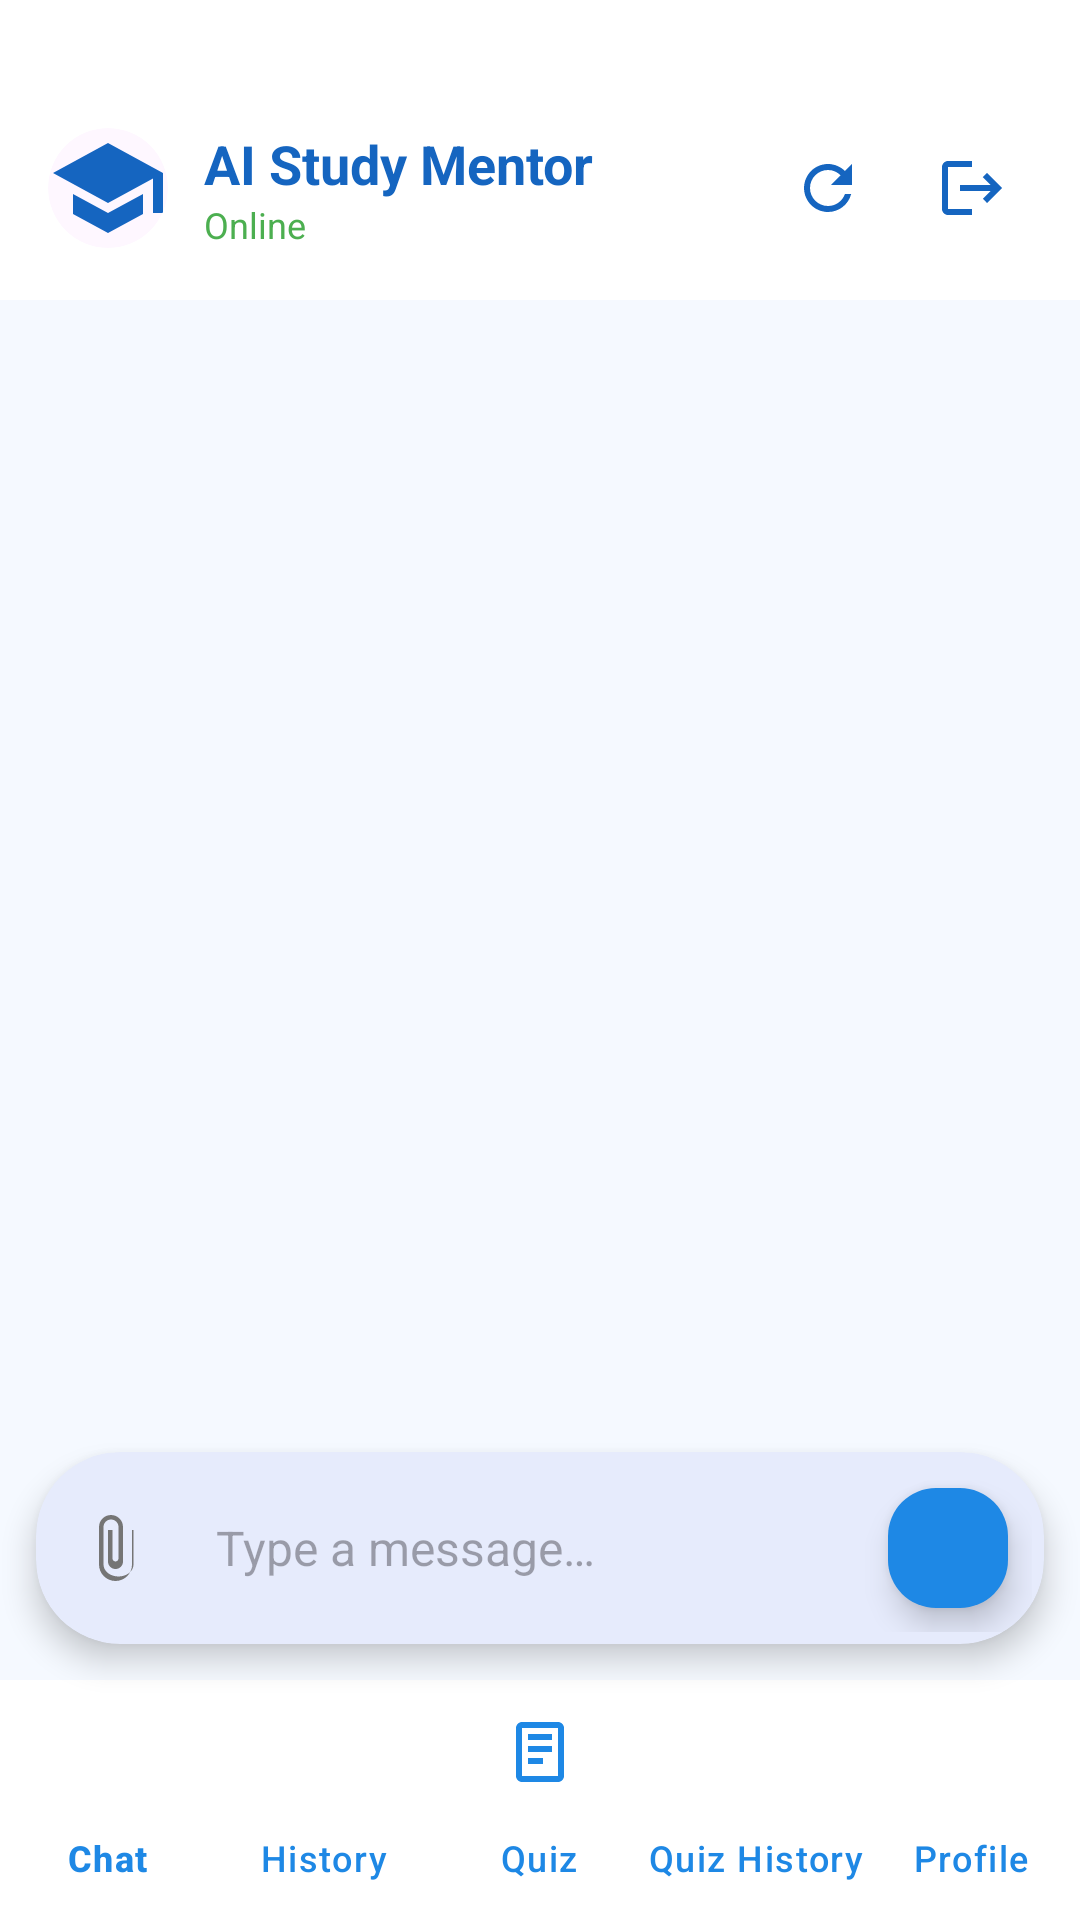

Reconstruct the res/layout file that produces this screen, plus the resources it refers to.
<!-- AndroidManifest.xml: application theme Theme.AIStudyMentorApplication -->
<!-- res/layout/activity_home.xml -->
<?xml version="1.0" encoding="utf-8"?>
<androidx.constraintlayout.widget.ConstraintLayout xmlns:android="http://schemas.android.com/apk/res/android"
    xmlns:app="http://schemas.android.com/apk/res-auto"
    xmlns:tools="http://schemas.android.com/tools"
    android:id="@+id/main"
    android:layout_width="match_parent"
    android:layout_height="match_parent"
    android:background="@color/study_blue_extra_light">
   

    
    <com.google.android.material.appbar.AppBarLayout
        android:id="@+id/appBarLayout"
        android:layout_width="match_parent"
        android:layout_height="wrap_content"
        android:background="@android:color/transparent"
        app:elevation="0dp"
        app:layout_constraintTop_toTopOf="parent">

        <com.google.android.material.appbar.MaterialToolbar
            android:id="@+id/toolbar"
            android:layout_width="match_parent"
            android:layout_height="100dp"
            android:background="@color/white"
            app:contentInsetStart="0dp">

            <androidx.constraintlayout.widget.ConstraintLayout
                android:layout_width="match_parent"
                android:layout_height="match_parent"
                android:paddingHorizontal="16dp"
                android:paddingTop="25dp">

                <com.google.android.material.card.MaterialCardView
                    android:id="@+id/cvLogo"
                    android:layout_width="40dp"
                    android:layout_height="40dp"
                    app:cardCornerRadius="20dp"
                    app:cardElevation="0dp"
                    app:layout_constraintBottom_toBottomOf="parent"
                    app:layout_constraintStart_toStartOf="parent"
                    app:layout_constraintTop_toTopOf="parent"
                    app:strokeWidth="0dp">

                    <ImageView
                        android:layout_width="match_parent"
                        android:layout_height="match_parent"
                        android:scaleType="centerCrop"
                        android:src="@drawable/ic_study_logo"
                        android:contentDescription="@string/desc_logo" />
                </com.google.android.material.card.MaterialCardView>

                <LinearLayout
                    android:id="@+id/llTitle"
                    android:layout_width="0dp"
                    android:layout_height="wrap_content"
                    android:layout_marginStart="12dp"
                    android:orientation="vertical"
                    app:layout_constraintBottom_toBottomOf="parent"
                    app:layout_constraintStart_toEndOf="@id/cvLogo"
                    app:layout_constraintTop_toTopOf="parent">

                    <TextView
                        android:layout_width="wrap_content"
                        android:layout_height="wrap_content"
                        android:text="@string/title_ai_mentor"
                        android:textColor="@color/study_blue_dark"
                        android:textSize="18sp"
                        android:textStyle="bold" />

                    <TextView
                        android:id="@+id/tvStatus"
                        android:layout_width="wrap_content"
                        android:layout_height="wrap_content"
                        android:text="@string/status_online"
                        android:textColor="@color/success_green"
                        android:textSize="12sp" />
                </LinearLayout>

                <ImageButton
                    android:id="@+id/btnNewChat"
                    android:layout_width="40dp"
                    android:layout_height="40dp"
                    android:layout_marginEnd="8dp"
                    android:background="?attr/selectableItemBackgroundBorderless"
                    android:contentDescription="@string/desc_new_chat"
                    android:src="@drawable/ic_refresh"
                    app:layout_constraintBottom_toBottomOf="parent"
                    app:layout_constraintEnd_toStartOf="@id/btnSignOut"
                    app:layout_constraintTop_toTopOf="parent"
                    app:tint="@color/study_blue_dark" />

                <ImageButton
                    android:id="@+id/btnSignOut"
                    android:layout_width="40dp"
                    android:layout_height="40dp"
                    android:background="?attr/selectableItemBackgroundBorderless"
                    android:contentDescription="@string/desc_sign_out"
                    android:src="@drawable/ic_logout"
                    app:layout_constraintBottom_toBottomOf="parent"
                    app:layout_constraintEnd_toEndOf="parent"
                    app:layout_constraintTop_toTopOf="parent"
                    app:tint="@color/study_blue_dark" />

            </androidx.constraintlayout.widget.ConstraintLayout>
        </com.google.android.material.appbar.MaterialToolbar>

    </com.google.android.material.appbar.AppBarLayout>

    

    

    <androidx.recyclerview.widget.RecyclerView
        android:id="@+id/rvChat"
        android:layout_width="0dp"
        android:layout_height="0dp"
        android:clipToPadding="false"
        android:padding="16dp"
        app:layout_constraintBottom_toTopOf="@+id/cvInputArea"
        app:layout_constraintEnd_toEndOf="parent"
        app:layout_constraintStart_toStartOf="parent"
        app:layout_constraintTop_toBottomOf="@+id/appBarLayout"
        app:layout_constraintVertical_bias="0.0" />

    <ProgressBar
        android:id="@+id/pbLoading"
        style="?android:attr/progressBarStyleHorizontal"
        android:layout_width="match_parent"
        android:layout_height="wrap_content"
        android:indeterminate="true"
        android:visibility="gone"
        app:layout_constraintBottom_toTopOf="@+id/cvInputArea" />

    
    <com.google.android.material.card.MaterialCardView
        android:id="@+id/cvInputArea"
        android:layout_width="match_parent"
        android:layout_height="wrap_content"
        android:layout_margin="12dp"
        app:cardCornerRadius="28dp"
        app:cardElevation="6dp"
        app:layout_constraintBottom_toTopOf="@+id/bottomNavigation"
        app:strokeWidth="0dp">

        <LinearLayout
            android:layout_width="match_parent"
            android:layout_height="wrap_content"
            android:gravity="center_vertical"
            android:orientation="horizontal"
            android:padding="4dp">

            <ImageButton
                android:id="@+id/btnAttach"
                android:layout_width="48dp"
                android:layout_height="48dp"
                android:background="?attr/selectableItemBackgroundBorderless"
                android:contentDescription="@string/desc_attach"
                android:src="@drawable/ic_attach"
                app:tint="@color/gray_text" />

            <EditText
                android:id="@+id/etMessage"
                android:layout_width="0dp"
                android:layout_height="wrap_content"
                android:layout_weight="1"
                android:background="@android:color/transparent"
                android:hint="@string/hint_message"
                android:importantForAutofill="no"
                android:inputType="textCapSentences|textAutoCorrect|textMultiLine|textAutoComplete"
                android:maxLines="4"
                android:minHeight="48dp"
                android:paddingHorizontal="8dp"
                android:textSize="16sp" />

            <com.google.android.material.floatingactionbutton.FloatingActionButton
                android:id="@+id/btnSend"
                android:layout_width="wrap_content"
                android:layout_height="wrap_content"
                android:layout_margin="4dp"
                android:contentDescription="@string/desc_send"
                android:src="@drawable/ic_send"
                app:backgroundTint="@color/study_blue_primary"
                app:fabCustomSize="40dp"
                app:tint="@color/white" />

        </LinearLayout>
    </com.google.android.material.card.MaterialCardView>

    
    <com.google.android.material.bottomnavigation.BottomNavigationView
        android:id="@+id/bottomNavigation"
        android:layout_width="match_parent"
        android:layout_height="wrap_content"
        android:background="@color/white"
        android:elevation="16dp"
        app:itemIconSize="24dp"
        app:itemIconTint="@color/study_blue_primary"
        app:itemTextColor="@color/study_blue_primary"
        app:labelVisibilityMode="labeled"
        app:menu="@menu/bottom_nav_menu"
        app:layout_constraintBottom_toBottomOf="parent" />

</androidx.constraintlayout.widget.ConstraintLayout>
<!-- resources referenced by this layout -->
<resources>
  <color name="gray_text">#757575</color>
  <color name="study_blue_dark">#1565C0</color>
  <color name="study_blue_extra_light">#F5F9FF</color>
  <color name="study_blue_primary">#1E88E5</color>
  <color name="success_green">#4CAF50</color>
  <color name="white">#FFFFFFFF</color>
  <!-- drawable ic_attach (drawable) -->
  <vector xmlns:android="http://schemas.android.com/apk/res/android"
      android:width="24dp"
      android:height="24dp"
      android:viewportWidth="24"
      android:viewportHeight="24">
      <path
          android:fillColor="@android:color/white"
          android:pathData="M16.5,6v11.5c0,2.21 -2.24,4 -5,4s-5,-1.79 -5,-4L6.5,5c0,-1.38 1.12,-2.5 2.5,-2.5s2.5,1.12 2.5,2.5v10.5c0,0.55 -0.45,1 -1,1s-1,-0.45 -1,-1L9.5,6L8,6v10.5c0,1.38 1.12,2.5 2.5,2.5s2.5,-1.12 2.5,-2.5L13,5c0,-2.21 -1.79,-4 -4,-4S5,2.79 5,5v12.5c0,3.04 2.46,5.5 5.5,5.5s5.5,-2.46 5.5,-5.5L16,6h-1.5z"/>
  </vector>
  <!-- drawable ic_logout (drawable) -->
  <vector xmlns:android="http://schemas.android.com/apk/res/android"
      android:width="24dp"
      android:height="24dp"
      android:viewportWidth="24"
      android:viewportHeight="24">
      <path
          android:fillColor="@android:color/white"
          android:pathData="M17,7l-1.41,1.41L18.17,11L8,11v2h10.17l-2.58,2.58L17,17l5,-5L17,7zM4,5h8L12,3L4,3c-1.1,0 -2,0.9 -2,2v14c0,1.1 0.9,2 2,2h8v-2L4,19L4,5z"/>
  </vector>
  <!-- drawable ic_refresh (drawable) -->
  <vector xmlns:android="http://schemas.android.com/apk/res/android"
      android:width="24dp"
      android:height="24dp"
      android:viewportWidth="24"
      android:viewportHeight="24"
      android:tint="#000000">
      <path
          android:fillColor="@android:color/white"
          android:pathData="M17.65,6.35C16.2,4.9 14.21,4 12,4c-4.42,0 -7.99,3.58 -7.99,8s3.57,8 7.99,8c3.73,0 6.84,-2.55 7.73,-6h-2.08c-0.82,2.33 -3.04,4 -5.65,4 -3.31,0 -6,-2.69 -6,-6s2.69,-6 6,-6c1.66,0 3.14,0.69 4.22,1.78L13,11h7V4l-2.35,2.35z"/>
  </vector>
  <!-- drawable ic_study_logo (drawable) -->
  <vector xmlns:android="http://schemas.android.com/apk/res/android"
      android:width="120dp"
      android:height="120dp"
      android:viewportWidth="24"
      android:viewportHeight="24">
      <path
          android:fillColor="@color/study_blue_dark"
          android:pathData="M12,3L1,9L12,15L21,10.09V17H23V9M5,13.18V17.18L12,21L19,17.18V13.18L12,17L5,13.18Z" />
  </vector>
  <string name="desc_attach">Attach file</string>
  <string name="desc_logo">AI Study Mentor Logo</string>
  <string name="desc_new_chat">New Chat</string>
  <string name="desc_send">Send message</string>
  <string name="desc_sign_out">Sign Out</string>
  <string name="hint_message">Type a message…</string>
  <string name="status_online">Online</string>
  <string name="title_ai_mentor">AI Study Mentor</string>
  <style name="Theme.AIStudyMentorApplication" parent="Base.Theme.AIStudyMentorApplication" />
  <style name="Base.Theme.AIStudyMentorApplication" parent="Theme.Material3.DayNight.NoActionBar">
          
          <item name="colorPrimary">@color/study_blue_primary</item>
          <item name="colorPrimaryDark">@color/study_blue_dark</item>
          <item name="colorOnPrimary">@color/white</item>
          <item name="colorSecondary">@color/study_blue_primary</item>
          <item name="colorOnSecondary">@color/white</item>
          <item name="android:statusBarColor">@color/study_blue_dark</item>
      </style>
</resources>
